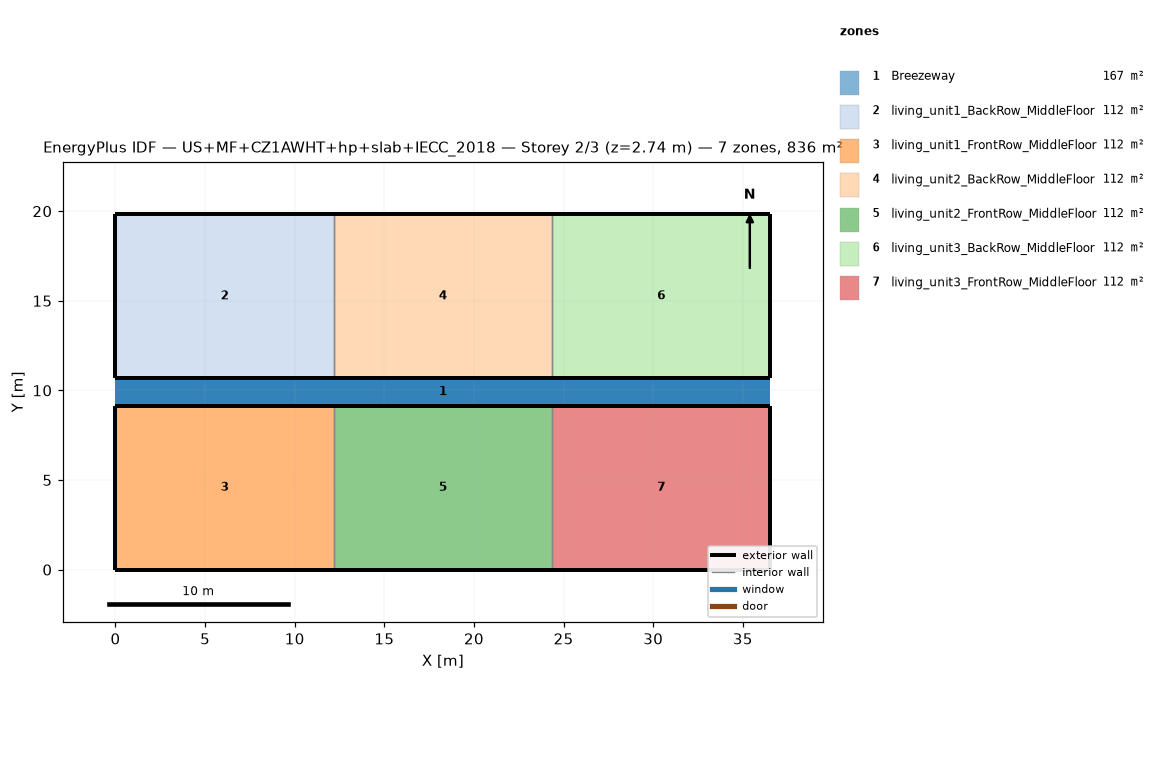
=== STOREY PLAN SPEC (per zone: floor XY polygon, exterior-wall plan segments, windows/doors) ===
zone 1: Breezeway  (167.0 m²)
  floor: (36.54, 9.16) (0.00, 9.16) (0.00, 10.68) (36.54, 10.68)
  floor: (36.54, 9.16) (0.00, 9.16) (0.00, 10.68) (36.54, 10.68)
  floor: (36.54, 9.16) (0.00, 9.16) (0.00, 10.68) (36.54, 10.68)
zone 2: living_unit1_BackRow_MiddleFloor  (111.5 m²)
  floor: (12.18, 10.68) (0.00, 10.68) (0.00, 19.84) (12.18, 19.84)
  exterior wall: (0.00, 10.68) – (12.18, 10.68)  [12.2 m]
  exterior wall: (12.18, 19.84) – (0.00, 19.84)  [12.2 m]
  exterior wall: (0.00, 19.84) – (0.00, 10.68)  [9.2 m]
  interior walls: 1
zone 3: living_unit1_FrontRow_MiddleFloor  (111.5 m²)
  floor: (12.18, 0.00) (0.00, 0.00) (0.00, 9.16) (12.18, 9.16)
  exterior wall: (0.00, 0.00) – (12.18, 0.00)  [12.2 m]
  exterior wall: (12.18, 9.16) – (0.00, 9.16)  [12.2 m]
  exterior wall: (0.00, 9.16) – (0.00, 0.00)  [9.2 m]
  interior walls: 1
zone 4: living_unit2_BackRow_MiddleFloor  (111.5 m²)
  floor: (24.36, 10.68) (12.18, 10.68) (12.18, 19.84) (24.36, 19.84)
  exterior wall: (12.18, 10.68) – (24.36, 10.68)  [12.2 m]
  exterior wall: (24.36, 19.84) – (12.18, 19.84)  [12.2 m]
  interior walls: 2
zone 5: living_unit2_FrontRow_MiddleFloor  (111.5 m²)
  floor: (24.36, 0.00) (12.18, 0.00) (12.18, 9.16) (24.36, 9.16)
  exterior wall: (12.18, 0.00) – (24.36, 0.00)  [12.2 m]
  exterior wall: (24.36, 9.16) – (12.18, 9.16)  [12.2 m]
  interior walls: 2
zone 6: living_unit3_BackRow_MiddleFloor  (111.5 m²)
  floor: (36.54, 10.68) (24.36, 10.68) (24.36, 19.84) (36.54, 19.84)
  exterior wall: (24.36, 10.68) – (36.54, 10.68)  [12.2 m]
  exterior wall: (36.54, 10.68) – (36.54, 19.84)  [9.2 m]
  exterior wall: (36.54, 19.84) – (24.36, 19.84)  [12.2 m]
  interior walls: 1
zone 7: living_unit3_FrontRow_MiddleFloor  (111.5 m²)
  floor: (36.54, 0.00) (24.36, 0.00) (24.36, 9.16) (36.54, 9.16)
  exterior wall: (24.36, 0.00) – (36.54, 0.00)  [12.2 m]
  exterior wall: (36.54, 0.00) – (36.54, 9.16)  [9.2 m]
  exterior wall: (36.54, 9.16) – (24.36, 9.16)  [12.2 m]
  interior walls: 1

=== DERIVED (storey summary) ===
Building: US+MF+CZ1AWHT+hp+slab+IECC_2018
Storey: 2 of 3  (floor level z = 2.74 m)
Storey gross floor area: 836.2 m²
Zones on this storey: 7
  - Breezeway: floor 167.0 m²
  - living_unit1_BackRow_MiddleFloor: floor 111.5 m²; exterior wall 33.5 m (86.9 m²); WWR 0.0%
  - living_unit1_FrontRow_MiddleFloor: floor 111.5 m²; exterior wall 33.5 m (86.9 m²); WWR 0.0%
  - living_unit2_BackRow_MiddleFloor: floor 111.5 m²; exterior wall 24.4 m (63.1 m²); WWR 0.0%
  - living_unit2_FrontRow_MiddleFloor: floor 111.5 m²; exterior wall 24.4 m (63.1 m²); WWR 0.0%
  - living_unit3_BackRow_MiddleFloor: floor 111.5 m²; exterior wall 33.5 m (86.9 m²); WWR 0.0%
  - living_unit3_FrontRow_MiddleFloor: floor 111.5 m²; exterior wall 33.5 m (86.9 m²); WWR 0.0%
Zone adjacency (shared interzone walls):
  - living_unit1_BackRow_MiddleFloor ↔ living_unit2_BackRow_MiddleFloor
  - living_unit1_FrontRow_MiddleFloor ↔ living_unit2_FrontRow_MiddleFloor
  - living_unit2_BackRow_MiddleFloor ↔ living_unit3_BackRow_MiddleFloor
  - living_unit2_FrontRow_MiddleFloor ↔ living_unit3_FrontRow_MiddleFloor